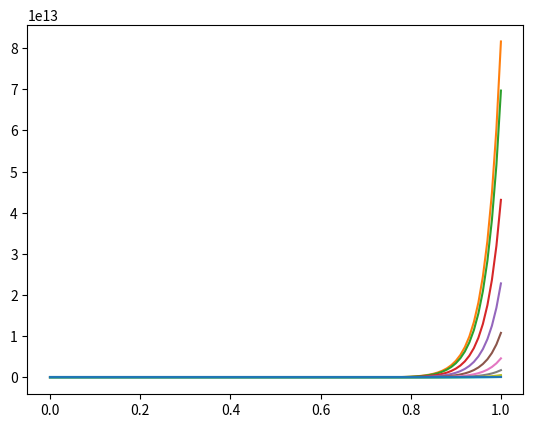

Here is the Python script that generated this plot:
import numpy
import math
import matplotlib.pyplot as plt

def wave(f,g,l,r,a,b,t,c,h,k):

    m=(b-a)/h
    m=int(m)
    n=t/k
    n=int(n)
    T=numpy.linspace(0,t,n+1,endpoint='true')
    sigma=(c*k)/h
    w=numpy.zeros((m+1,n+1))
    for i in range(0,m+1):
        w[i,0]=f(a+(i*h))
    for i in range(0,n+1):
        w[0,i]=l(i*k)
        w[m,i]=r(i*k)
    for i in range(1,m):
        w[i,1]=(1-(sigma**2))*w[i,0]+(k*g(a+(i*h)))+(((sigma**2)/2)*(w[i-1,0]+w[i+1,0]))
    for j in range(2,n+1):
        for i in range(1,m):
            w[i,j]=(2-(2*sigma*sigma))*w[i,j-1]+((sigma*sigma)*w[i-1,j-1])+(sigma*w[i+1,j-1])-(w[i,j-2])
    return T,w

def fn(x):
    return math.sin(math.pi*x)
def G(x):
    return 0
def L(x):
    return 0
def R(x):
    return 0

t,X=wave(fn,G,L,R,0,1,1,2,0.1,0.01)

for i in range(0,11):
    plt.plot(t,X[i,0:])
plt.show()
